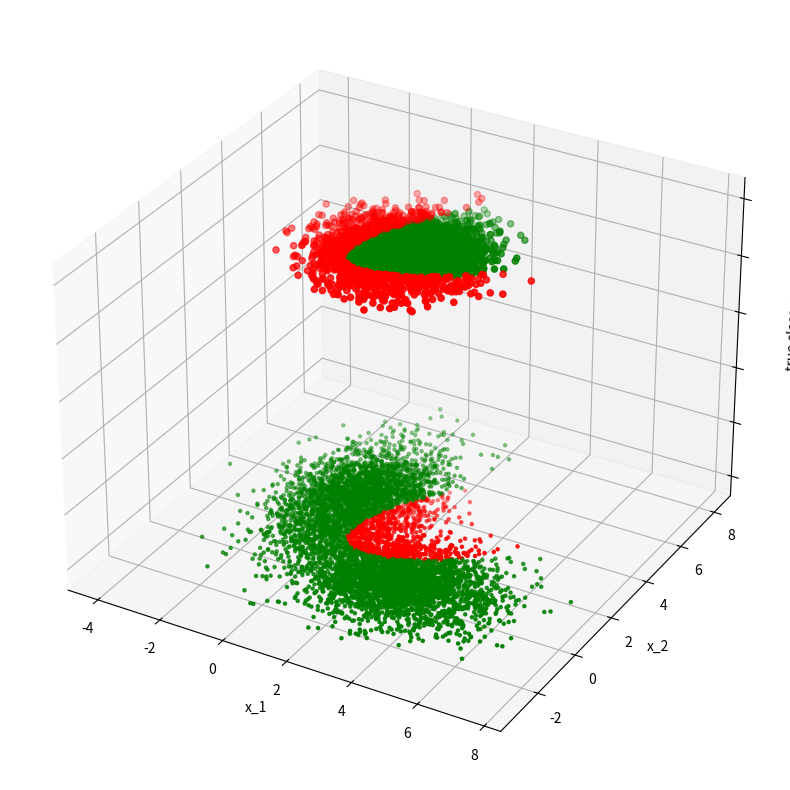
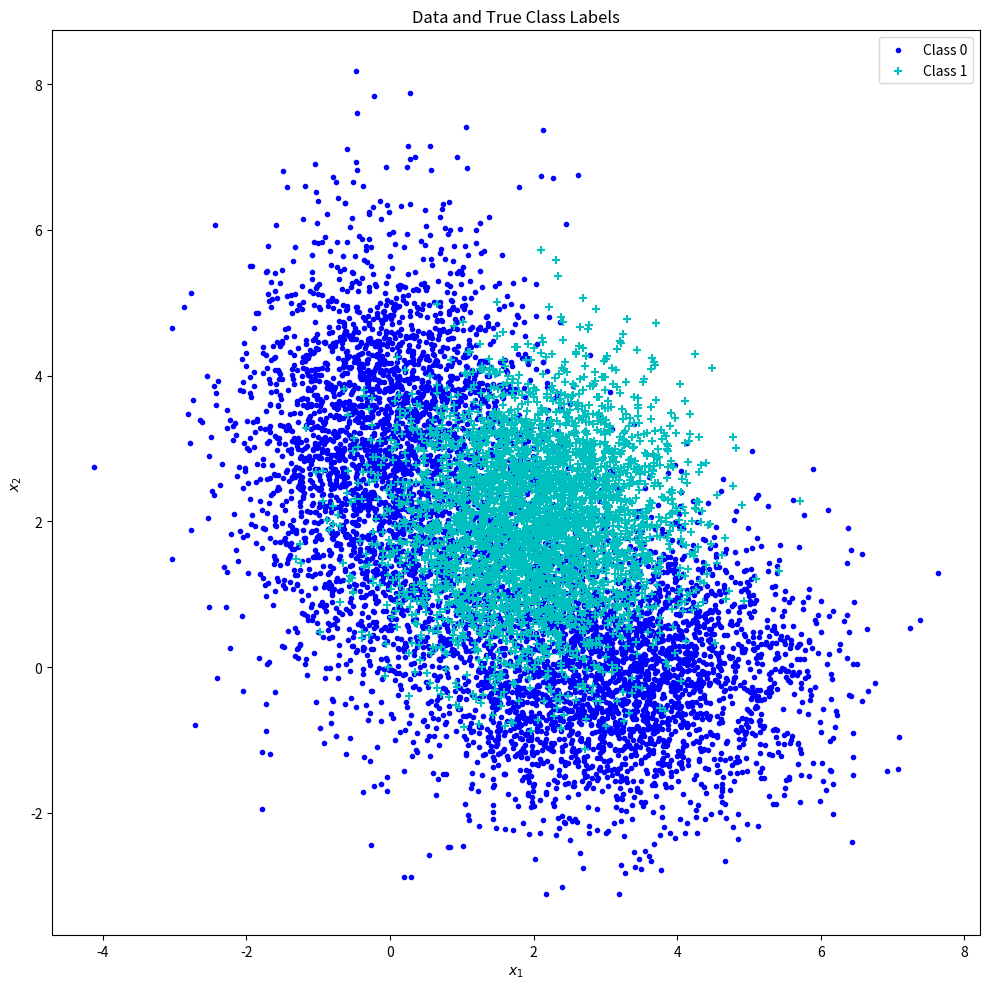
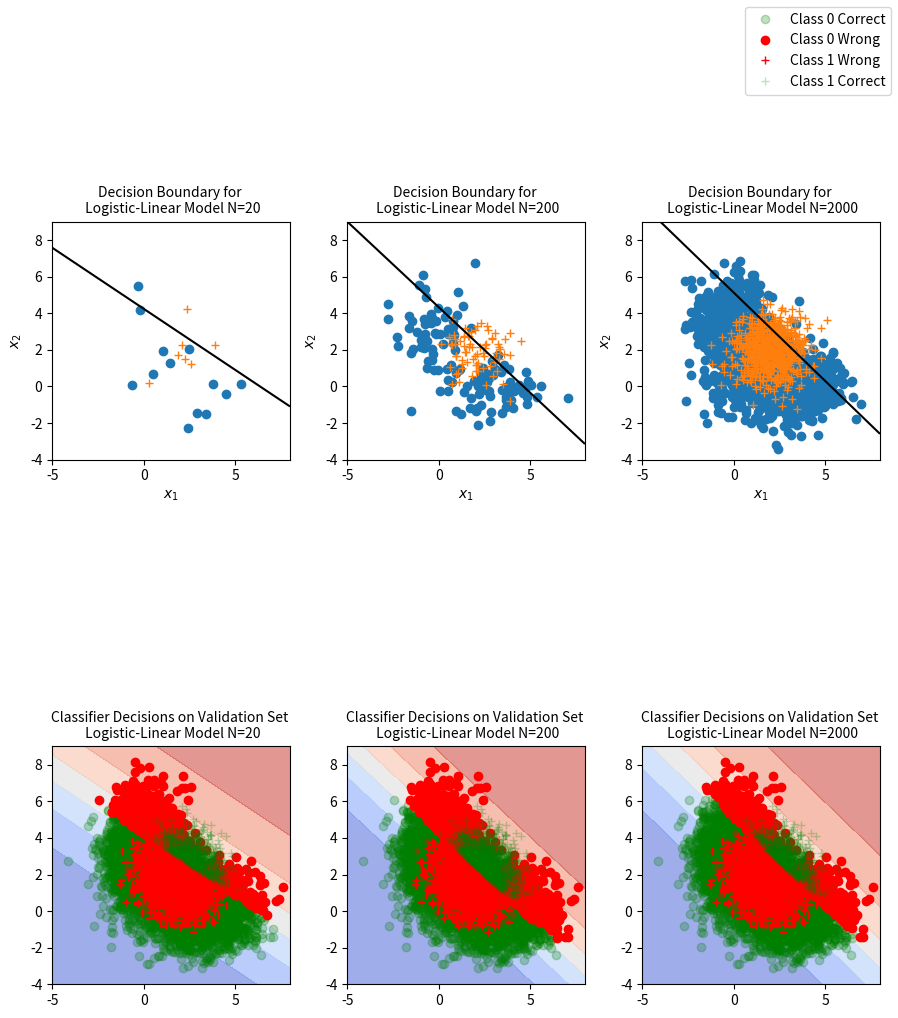
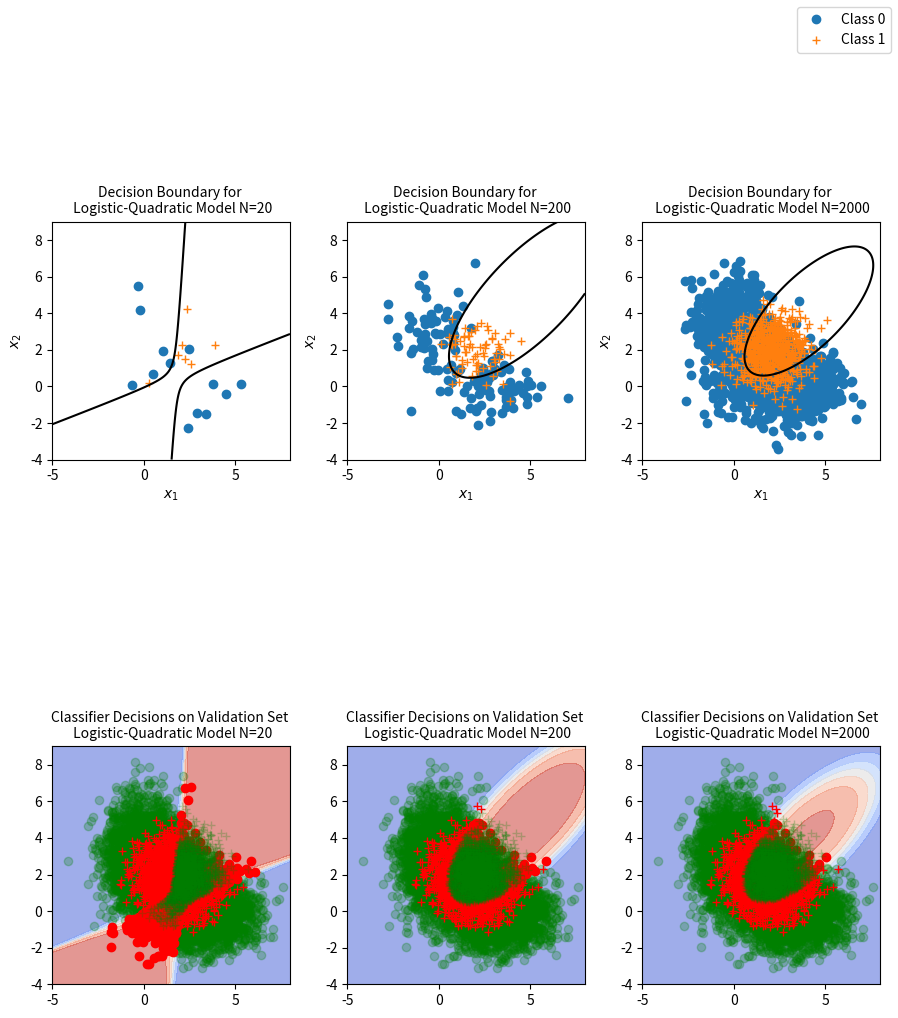
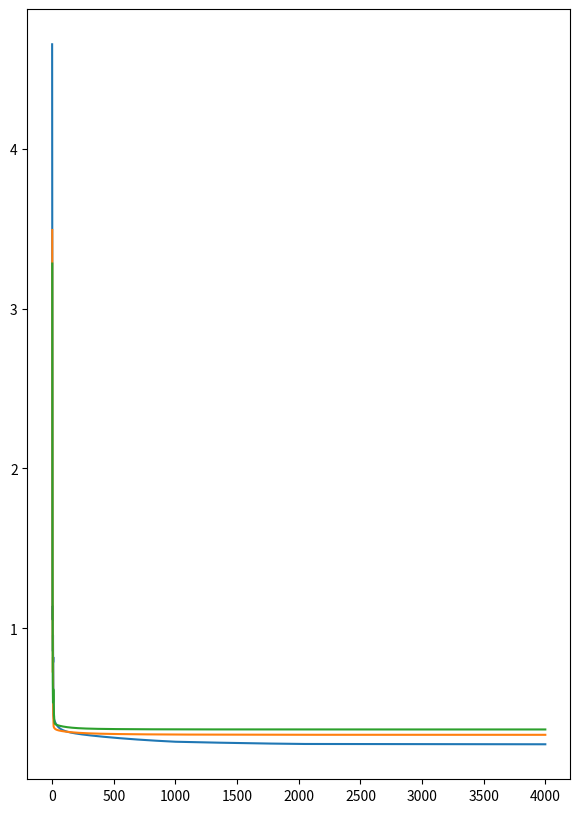

Write the Python code that produced these figures, in order.
import numpy as np
import matplotlib.pyplot as plt
from scipy.stats import multivariate_normal # MVN not univariate
from matplotlib.lines import Line2D
from sys import float_info # Threshold smallest positive floating value
from math import ceil, floor 

# Generate data and keep track of true labels
np.random.seed(7)

# Wrap this specific distribution into function to make all the data sets:
def generate_data(N):
    priors = [0.65, 0.35]
    weights = [0.5, 0.5]
    mu = np.array([[3, 0], 
                [0, 3], 
                [2, 2]]) # distribution means

    Sigma = np.array([[[2, 0],[0, 1]],
                    [[1, 0],[0, 2]],
                    [[1, 0],[0, 1]]]) # distribution covariances

    n = mu.shape[1]
    C = len(priors) # how MANY classes there are
    # Decide randomly which samples will come from each component

    u = np.random.rand(N) # N random numbers (0 to 1)

    thresholds = np.cumsum([priors[0]*weights[0], priors[0]*weights[1], priors[1]]) 
    thresholds = np.insert(thresholds, 0, 0) # For intervals of classes... So if between thresholds[0] and [1] -> class 0, gaussian 0
                                                                                #between thresholds[1] and [2] -> class 0, gaussian 1
                                                                                #between thresholds[2] and [3] -> class 1
    # Output samples and labels
    X = np.zeros([N, n]) # N by n vector
    labels = np.zeros(N) # KEEP TRACK OF THIS, N long vector- we want to label each data point
    L = np.array(range(1, C+2))
    # print(L)
    classes = [0, 0, 1] # use to set labels correctly, related to thresholds 

    for l in L:
        # Get randomly sampled indices for this component
        indices = np.argwhere((thresholds[l-1] <= u) & (u <= thresholds[l]))[:, 0]
            # "if u is between thresholds 0 and 1, 1 and 2, 2 and 3, 3 and 4" (one check per entry in L which is 1 to 4)
            # finds the *indices* where the expression evaluates to TRUE - that is, grabs the indices where u values fell in the range attributed to each class probability 
        # No. of samples in this component
        Nl = len(indices)  
        # print(Nl)
        labels[indices] = classes[l-1] * np.ones(Nl) 
        X[indices, :] =  multivariate_normal.rvs(mu[l-1], Sigma[l-1], Nl)

    if N==0:
        return priors, weights, mu, Sigma
    else:
        return X, labels

D_20, labels_20 = generate_data(20)
D_200, labels_200 = generate_data(200)
D_2k, labels_2k = generate_data(2000)
D_v, labels_v = generate_data(10000)

priors, weights, mu, Sigma = generate_data(0)
C = 2
L = np.array(range(C))
N = 10000
n = mu.shape[1]

# PART 1
# The classifier is the optimal bayes classifier, which determines MAP,
# and is equivalent to minimizing probability of error for 0-1 loss matrix.
# This can be expressed as: (see notes)

# get the class conditional likelihoods
class_cond_likelihood_0 = weights[0]*multivariate_normal.pdf(D_v, mu[0], Sigma[0]) + weights[1]*multivariate_normal.pdf(D_v, mu[1], Sigma[1])
class_cond_likelihood_1 = multivariate_normal.pdf(D_v, mu[2], Sigma[2])
class_cond_likelihoods = np.array([class_cond_likelihood_0, class_cond_likelihood_1])

# calculate the posteriors
class_priors = np.diag(priors)
# print(class_cond_likelihoods.shape)
# print(class_priors.shape)
class_posteriors = class_priors.dot(class_cond_likelihoods)

# zero-one loss for min error
Lambda_MAP = np.ones((2,2))-np.eye(2)
# reate the risk matrix
cond_risk = Lambda_MAP.dot(class_posteriors)

# Get the decision for each column in risk_mat
# we pick the row with the lowest value, which represents the decision with the lowest risk
decisions = np.argmin(cond_risk, axis=0)
# TODO multiply by priors here???
discriminant_score = (class_cond_likelihoods[1])/(class_cond_likelihoods[0])
# print('decisions shape', decisions.shape)

marker_shapes = '.o^s' # Accomodates up to C=5

# Get sample class counts
sample_class_counts = np.array([sum(labels_v == j) for j in L]) # need to offset to account for label being 1 to 4
print('sample counts:', sample_class_counts)
# Confusion matrix
conf_mat = np.zeros((C, C))

# 3. Visualize the data.
cumulative_loss = 0
# Plot for decisions vs true labels
fig = plt.figure(figsize=(12, 10))
ax = fig.add_subplot(projection='3d')
for i in L: # Each decision option
    for j in L: # Each class label
        ind_ij = np.argwhere((decisions==i) & (labels_v==j))
        cumulative_loss += Lambda_MAP[i,j]*len(ind_ij)
        conf_mat[i, j] = round(len(ind_ij)/sample_class_counts[j],5) # Average over class sample count

        # True label = Marker shape; Decision = Marker Color
        if i == j:
            marker_colors = 'g'
        else: 
            marker_colors = 'r'

        marker = marker_shapes[j] + marker_colors
        # Plot for original data and their true labels
        ax.scatter(D_v[ind_ij, 0], D_v[ind_ij, 1], j, color=marker_colors, marker=marker_shapes[j])
            
ax.set_ylabel('x_2')
ax.set_xlabel('x_1')
ax.set_zlabel('true classes')
ax.set_zticklabels([])

print("Confusion matrix:")
print(conf_mat)

# print("Average Loss MAP")
# print(cumulative_loss/N)

print("Minimum Probability of Error:")
prob_error = 1 - np.diag(conf_mat).dot(sample_class_counts / N)
print(prob_error)

# Plot for original data and their true labels
# fig = plt.figure(figsize=(10, 10))
# ax = fig.add_subplot()
# ax.scatter(D_20[labels_20==0, 0], D_20[labels_20==0, 1], c='b', marker='.', label="Class 0")
# ax.scatter(D_20[labels_20==1, 0], D_20[labels_20==1, 1], c='c', marker='+', label="Class 1")

# plt.legend()
# plt.xlabel(r"$x_1$")
# plt.ylabel(r"$x_2$")
# plt.title("Data and True Class Labels")
# plt.tight_layout()

# fig = plt.figure(figsize=(10, 10))
# ax = fig.add_subplot()
# ax.scatter(D_200[labels_200==0, 0], D_200[labels_200==0, 1], c='b', marker='.', label="Class 0")
# ax.scatter(D_200[labels_200==1, 0], D_200[labels_200==1, 1], c='c', marker='+', label="Class 1")

# plt.legend()
# plt.xlabel(r"$x_1$")
# plt.ylabel(r"$x_2$")
# plt.title("Data and True Class Labels")
# plt.tight_layout()

# fig = plt.figure(figsize=(10, 10))
# ax = fig.add_subplot()
# ax.scatter(D_2k[labels_2k==0, 0], D_2k[labels_2k==0, 1], c='b', marker='.', label="Class 0")
# ax.scatter(D_2k[labels_2k==1, 0], D_2k[labels_2k==1, 1], c='c', marker='+', label="Class 1")

# plt.legend()
# plt.xlabel(r"$x_1$")
# plt.ylabel(r"$x_2$")
# plt.title("Data and True Class Labels")
# plt.tight_layout()

fig = plt.figure(figsize=(10, 10))
ax = fig.add_subplot()
ax.scatter(D_v[labels_v==0, 0], D_v[labels_v==0, 1], c='b', marker='.', label="Class 0")
ax.scatter(D_v[labels_v==1, 0], D_v[labels_v==1, 1], c='c', marker='+', label="Class 1")

plt.legend()
plt.xlabel(r"$x_1$")
plt.ylabel(r"$x_2$")
plt.title("Data and True Class Labels")
plt.tight_layout()

# scores are independent of gamma; labels are known from the data 
def estimate_roc(discriminant_score, label):
    Nlabels = np.array((sum(label == 0), sum(label == 1)))
    sorted_score = sorted(discriminant_score) #sort so they're in order

    # Use tau values that will account for every possible classification split
    taus = ([sorted_score[0] - float_info.epsilon] + 
             sorted_score +
             [sorted_score[-1] + float_info.epsilon])
   
    # Calculate the decision label for each observation for each gamma
    decisions = [discriminant_score >= t for t in taus]

    # false positives:
    ind10 = [np.argwhere((d==1) & (label==0)) for d in decisions]
    p10 = [len(inds)/Nlabels[0] for inds in ind10]
    # true positives
    ind11 = [np.argwhere((d==1) & (label==1)) for d in decisions]
    p11 = [len(inds)/Nlabels[1] for inds in ind11]
    # false negatives
    ind01 = [np.argwhere((d==0) & (label==1)) for d in decisions]
    p01 = [len(inds)/Nlabels[1] for inds in ind01]
    # true negatives
    ind00 = [np.argwhere((d==0) & (label==0)) for d in decisions]
    p00 = [len(inds)/Nlabels[0] for inds in ind00]

    # ROC has FPR on the x-axis and TPR on the y-axis
    roc = np.array((p10, p11, p01, p00))

    return roc, taus

# Construct the ROC for ERM by changing log(gamma)
roc_erm, gamma_range = estimate_roc(discriminant_score, labels_v)

prob_error_erm = (roc_erm[0]*sample_class_counts[0] + roc_erm[2]*sample_class_counts[1])/N
opt_gamma_ix = np.argwhere(prob_error_erm == min(prob_error_erm))[0]
print('opt gamma ix', opt_gamma_ix)
print("Optimal gamma ERM is: {}".format(gamma_range[int(opt_gamma_ix)]))
print("Minimum probabilty of error ERM is: {}".format(prob_error_erm[int(opt_gamma_ix)]))

gamma_theoretical = priors[0]/priors[1]
print("Optimal gamma (theoretical) from MAP: ", gamma_theoretical)
decision_theoretical = discriminant_score >= gamma_theoretical
# prob false positives:
pFP = sum(((decision_theoretical==1) & (labels_v==0)))/sample_class_counts[0]
# prob false negatives
pFN = sum(((decision_theoretical==0) & (labels_v==1)))/sample_class_counts[1]
pTP = sum(((decision_theoretical==1) & (labels_v==1)))/sample_class_counts[1]

prob_error_theoretical = pFP*priors[0] + pFN*priors[1]
print("Minimum probabilty of error (theoretical) from MAP: {}".format(prob_error_theoretical))

# fig_roc, ax_roc = plt.subplots(figsize=(10, 10))
# ax_roc.plot(roc_erm[0], roc_erm[1], 'b')
# ax_roc.set_xlabel(r"Probability of false alarm $P(D=1|L=0)$")
# ax_roc.set_ylabel(r"Probability of correct decision $P(D=1|L=1)$")
# plt.grid(True)

# # plot onto the figure
# ax_roc.plot(roc_erm[0][opt_gamma_ix], roc_erm[1][opt_gamma_ix], 'b.', label="Minimum P(Error) ERM", markersize=16)
# ax_roc.plot(pFP, pTP, 'r.', label="Minimum P(Error) Theoretical", markersize=16)

# ax_roc.legend()

# PART 2

# 1. Using MLE                                 
# 2. approximate class label posteriors        
# 3. through logistic-linear-function approx    
# 4. and optimize by minimizing NLL       
# 1.: start from theta_ml = argmax ln( p( D | theta ))
#     make iid and independence assumptions, sub some stuff, simplify to:
#      theta_ml = argmin -1/N sum( y * ln g(xn; theta) + (1-y)ln(1-g(xn;theta)))
#     which for linear model has g(x, w) = 1/ 1+exp(-w.T*b) = g(x*w)

# Define the logistic/sigmoid function
def sigmoid(z):
    return 1.0 / (1 + np.exp(-z))

# Define the prediction function y = 1 / (1 + np.exp(-X*theta))
# X.dot(theta) inputs to the sigmoid referred to as logits
def predict_prob(X, theta):
    logits = X.dot(theta)
    return sigmoid(logits) # equivalent to g(x, w) = 1/ 1+exp(-w.T*b)

def log_reg_loss(theta, X, y):
    # Size of batch
    B = X.shape[0]

    # Logistic regression model g(X * theta)
    predictions = predict_prob(X, theta)

    # NLL loss, 1/N sum [y*log(g(X*theta)) + (1-y)*log(1-g(X*theta))]
    error = predictions - y
    nll = -np.mean(y*np.log(predictions) + (1 - y)*np.log(1 - predictions))
    
    # Partial derivative for GD
    g = (1 / B) * X.T.dot(error)
    
    # Logistic regression loss, NLL (binary cross entropy is another interpretation)
    return nll, g

# X is samples, y is labels. 
# now *do optimization* using log_reg_loss as the loss function

def GD(theta0, X, y, *args, **kwargs):
    # unpack options/set defaults:
    max_epoch = kwargs['max_epoch'] if 'max_epoch' in kwargs else 200
    alpha = kwargs['alpha'] if 'alpha' in kwargs else 0.1
    epsilon = kwargs['tolerance'] if 'tolerance' in kwargs else 1e-6

    #initialize theta
    theta = theta0

    #let's keep track of some stuff
    trace = {}
    trace['loss'] = []
    trace['theta'] = []
    trace['gradient'] = []

    for epoch in range(1, max_epoch + 1):
        # do a bit of scheduling to help things go faster
        if epoch < 1000:
            a = alpha[0]
        elif epoch < 2000:
            a = alpha[1]
        else:
            a = alpha[2]

        #print("epoch is: ", epoch)
        loss_epoch = 0

        loss, gradient = log_reg_loss(theta, X, y)
        loss_epoch += loss #useful if using batches later on
        
        # Steepest descent update
        theta = theta - a * gradient

        if np.linalg.norm(gradient) < epsilon:
            print('reached minimum tolerance')
            break

        # Storing the history of the parameters and loss values per epoch
        trace['loss'].append(np.mean(loss_epoch))
        trace['theta'].append(theta)
        trace['gradient'].append(gradient)

    print('exiting with gradient', gradient)
    return theta, trace

def quadratic_transformation(X):
    n = X.shape[1]
    phi_X = X
    
    # Take all monic polynomials for a quadratic
    phi_X = np.column_stack((phi_X, X[:, 1] * X[:, 1], X[:, 1] * X[:, 2], X[:, 2] * X[:, 2]))
        
    return phi_X

def create_prediction_score_grid(theta, poly_type='L'):
    # Create coordinate matrices determined by the sample space; can add finer intervals than 100 if desired
    xx, yy = np.meshgrid(np.linspace(bounds_X[0], bounds_X[1], 200), np.linspace(bounds_Y[0], bounds_Y[1], 200))

    # Augment grid space with bias ones vector and basis expansion if necessary
    grid = np.c_[xx.ravel(), yy.ravel()]
    grid_aug = np.column_stack((np.ones(200*200), grid)) 
    if poly_type == 'Q':
        grid_aug = quadratic_transformation(grid_aug)

    # Z matrix are the predictions resulting from sigmoid on the provided model parameters
    Z = predict_prob(grid_aug, theta).reshape(xx.shape)
    
    return xx, yy, Z

def plot_prediction_contours(X, theta, ax, poly_type='L'):
    xx, yy, Z = create_prediction_score_grid(theta, poly_type)
    # Once reshaped as a grid, plot contour of probabilities per input feature (ignoring bias)
    cs = ax.contourf(xx, yy, Z, cmap=plt.cm.coolwarm, alpha=0.55)
    ax.set_xlim([bounds_X[0], bounds_X[1]])
    ax.set_ylim([bounds_Y[0], bounds_Y[1]])

def report_logistic_classifier_results(X, theta, labels, N_labels, ax, poly_type='L'):
    """
    Report the probability of error and plot the classified data, plus predicted 
    decision contours of the logistic classifier applied to the data given.
    """
    
    predictions = predict_prob(X, theta)  
    # Predicted decisions based on the default 0.5 threshold (higher probability mass on one side or the other)
    decisions = np.array(predictions >= 0.5)
    
    # True Negative Probability Rate
    ind_00 = np.argwhere((decisions == 0) & (labels == 0))
    tnr = len(ind_00) / N_labels[0]
    # False Positive Probability Rate
    ind_10 = np.argwhere((decisions == 1) & (labels == 0))
    fpr = len(ind_10) / N_labels[0]
    # False Negative Probability Rate
    ind_01 = np.argwhere((decisions == 0) & (labels == 1))
    fnr = len(ind_01) / N_labels[1]
    # True Positive Probability Rate
    ind_11 = np.argwhere((decisions == 1) & (labels == 1))
    tpr = len(ind_11) / N_labels[1]

    prob_error = fpr*priors[0] + fnr*priors[1]

    print("The total error achieved with this classifier is {:.3f}".format(prob_error))
    
    # Plot all decisions (green = correct, red = incorrect)
    ax.plot(X[ind_00, 1], X[ind_00, 2], 'og', label="Class 0 Correct", alpha=.25)
    ax.plot(X[ind_10, 1], X[ind_10, 2], 'or', label="Class 0 Wrong")
    ax.plot(X[ind_01, 1], X[ind_01, 2], '+r', label="Class 1 Wrong")
    ax.plot(X[ind_11, 1], X[ind_11, 2], '+g', label="Class 1 Correct", alpha=.25)

    # Draw the decision boundary based on whether its linear (L) or quadratic (Q)
    plot_prediction_contours(X, theta, ax, poly_type)
    ax.set_aspect('equal')

def plot_decision_boundaries(X, labels, theta, ax, poly_type='L'): 
    # Plots original class labels and decision boundaries
    ax.plot(X[labels==0, 1], X[labels==0, 2], 'o', label="Class 0")
    ax.plot(X[labels==1, 1], X[labels==1, 2], '+', label="Class 1")
    
    xx, yy, Z = create_prediction_score_grid(theta, poly_type)
    # Once reshaped as a grid, plot contour of probabilities per input feature (ignoring bias)
    cs = ax.contour(xx, yy, Z, levels=1, colors='k')

    ax.set_xlabel(r"$x_1$")
    ax.set_ylabel(r"$x_2$")
    ax.set_aspect('equal')


# Prepend column of ones to create augmented inputs tilde{x}
D_train = []

D_20_t = np.column_stack((np.ones(20), D_20))  
n = D_20_t.shape[1]
print('n is', n)

D_200_t = np.column_stack((np.ones(200), D_200))  
D_2k_t = np.column_stack((np.ones(2000), D_2k))  
D_valid = np.column_stack((np.ones(10000), D_v))  

# put all the data in one list so we can train more efficiently
D_train.append(D_20_t)
D_train.append(D_200_t)
D_train.append(D_2k_t)

labels_train = []
labels_train.append(labels_20)
labels_train.append(labels_200)
labels_train.append(labels_2k)

#initialize parameters
theta0_linear = np.random.randn(n)

# set desired options
opts = {}
opts['max_epoch'] = 4000
opts['alpha'] = [0.3, 0.1, 0.01] 
opts['tolerance'] = 1e-3

# Use the validation set's sample space to bound the grid of inputs
# Work out bounds that span the input feature space (x_1 and x_2)
bounds_X = np.array((floor(np.min(D_valid[:,1])), ceil(np.max(D_valid[:,1]))))
bounds_Y = np.array((floor(np.min(D_valid[:,2])), ceil(np.max(D_valid[:,2]))))

fig_decision, ax_decision = plt.subplots(2, 3, figsize=(9, 12));

print("training the models!")
N_train = [20,200,2000]
for i in [0,1,2]:
    theta_gd, trace = GD(theta0_linear, D_train[i], labels_train[i], **opts)    
    theta_hist = np.asarray(trace['theta'])
    nll_hist = np.array(trace['loss'])
    print('theta for GD {} is: {}'.format(N_train[i], theta_gd))

    plot_decision_boundaries(D_train[i], labels_train[i], theta_gd, ax_decision[0, i])
    ax_decision[0, i].set_title("Decision Boundary for \n Logistic-Linear Model N={}".format(D_train[i].shape[0]), fontsize=10)

    # Linear: use validation data (10k samples) and make decisions in report results routine
    report_logistic_classifier_results(D_valid, theta_gd, labels_v, sample_class_counts, ax_decision[1, i])
    ax_decision[1, i].set_title("Classifier Decisions on Validation Set \n Logistic-Linear Model N={}".format(N_train[i]), fontsize=10)
    print("\r")

# Again use the most sampled subset (validation) to define x-y limits
plt.setp(ax_decision, xlim=bounds_X, ylim=bounds_Y)

# Adjust subplot positions
# #plt.subplots_adjust(left=0.05,
#                     bottom=0.05, 
#                     right=0.6, 
#                     top=0.95, 
#                     wspace=0.1, 
#                     hspace=0.3)

# Super plot the legends
handles, labels = ax_decision[1, 0].get_legend_handles_labels()
fig_decision.legend(handles, labels, loc='upper right')
fig_decision.tight_layout()

## QUADRATIC
opts['max_epoch'] = 4000
opts['alpha'] = [0.2, 0.1, 0.01] 
opts['tolerance'] = 1e-3

fig_decision, ax_decision = plt.subplots(2, 3, figsize=(9, 12));
fig_history, ax_history = plt.subplots(1, 1, figsize=(7, 10));

theta0_quadratic = np.random.randn(n+3)
for i in [0,1,2]:
    D_quad = quadratic_transformation(D_train[i])
    theta_gd, trace = GD(theta0_quadratic, D_quad, labels_train[i], **opts)    
    theta_hist = np.asarray(trace['theta'])
    nll_hist = np.array(trace['loss'])
    grad_hist = np.array(trace['gradient'])

    print('theta for GD 20 is:', theta_gd)
    ax_history.plot(range(len(nll_hist)), nll_hist)

    plot_decision_boundaries(D_quad, labels_train[i], theta_gd, ax_decision[0, i], poly_type='Q')
    ax_decision[0, i].set_title("Decision Boundary for \n Logistic-Quadratic Model N={}".format(D_train[i].shape[0]), fontsize=10)

    # Linear: use validation data (10k samples) and make decisions in report results routine
    D_valid_quad = quadratic_transformation(D_valid)
    report_logistic_classifier_results(D_valid_quad, theta_gd, labels_v, sample_class_counts, ax_decision[1, i], poly_type='Q')
    ax_decision[1, i].set_title("Classifier Decisions on Validation Set \n Logistic-Quadratic Model N={}".format(N_train[i]), fontsize=10)
    print("\r")

# Again use the most sampled subset (validation) to define x-y limits
plt.setp(ax_decision, xlim=bounds_X, ylim=bounds_Y)

# Adjust subplot positions
# plt.subplots_adjust(left=0.05,
#                     bottom=0.05, 
#                     right=0.6, 
#                     top=0.95, 
#                     wspace=0.1, 
#                     hspace=0.3)

# Super plot the legends
handles, labels = ax_decision[0, 1].get_legend_handles_labels()
fig_decision.legend(handles, labels, loc='upper right')
fig_decision.tight_layout()


plt.show()